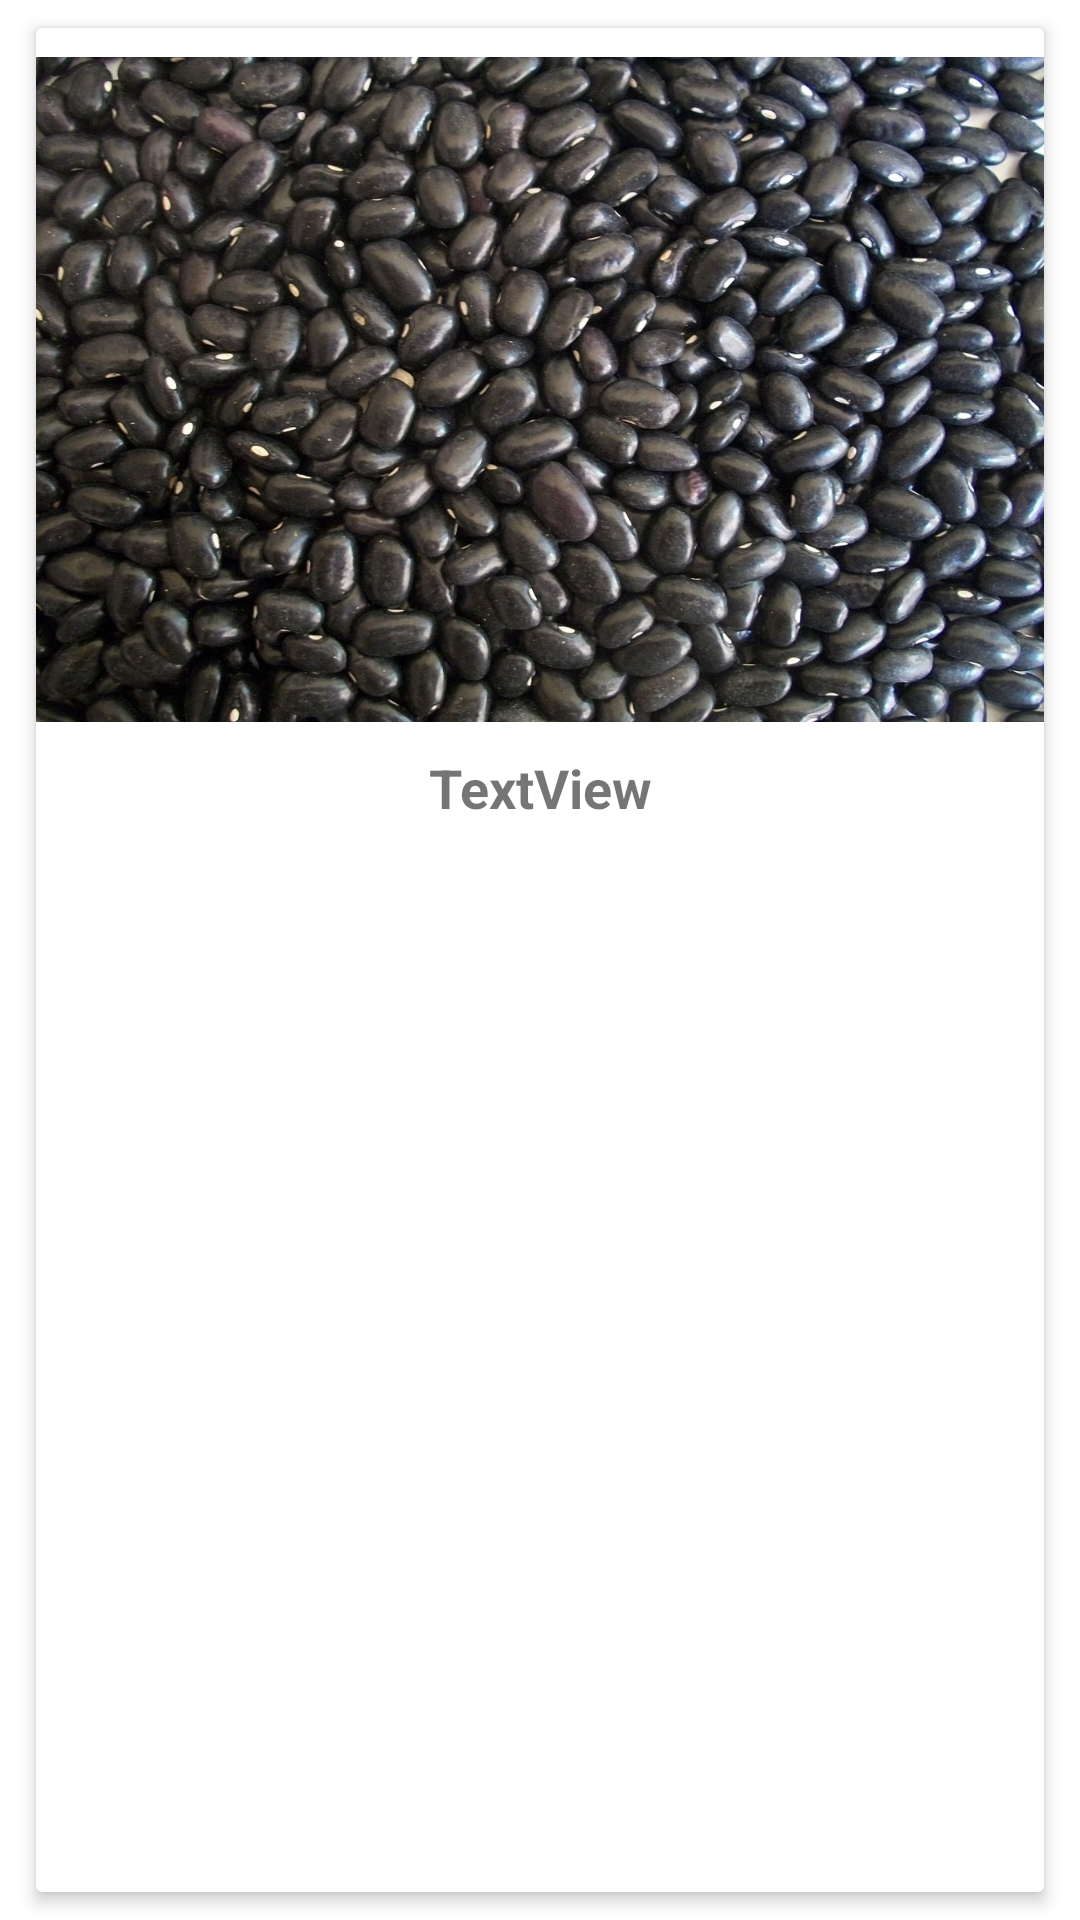

Produce the Android XML layout that renders to this screen, including the resource entries it uses.
<!-- AndroidManifest.xml: application theme Theme.Flowers -->
<!-- res/layout/recyclerview_item_row.xml -->
<LinearLayout xmlns:android="http://schemas.android.com/apk/res/android"
    xmlns:app="http://schemas.android.com/apk/res-auto"
    android:layout_width="match_parent"
    android:layout_height="wrap_content"
    android:orientation="vertical">

    <androidx.cardview.widget.CardView
        android:id="@+id/cardview"
        android:layout_width="wrap_content"
        android:layout_height="match_parent"
        android:layout_gravity="center"
        app:cardElevation="3dp"
        android:layout_margin="4dp"
        app:cardUseCompatPadding="true">

        <LinearLayout
            android:layout_width="match_parent"
            android:layout_height="match_parent"
            android:orientation="vertical">

            <ImageView
                android:id="@+id/ivImage"
                android:layout_width="336dp"
                android:layout_height="241dp"
                android:src="@drawable/blackbeans" />

            <TextView
                android:id="@+id/tvTitle"
                android:layout_width="match_parent"
                android:layout_height="wrap_content"
                android:gravity="center"
                android:text="TextView"
                android:textSize="18sp"
                android:textStyle="bold" />
            </LinearLayout>
    </androidx.cardview.widget.CardView>
</LinearLayout>
<!-- resources referenced by this layout -->
<resources>
  <!-- drawable blackbeans: jpg bitmap (drawable, 367669 bytes) -->
  <style name="Theme.Flowers" parent="Theme.MaterialComponents.DayNight.NoActionBar">
          
          <item name="colorPrimary">@color/colorPrimary</item>
          <item name="colorPrimaryVariant">@color/colorPrimaryDark</item>
          <item name="colorOnPrimary">@color/white</item>
          
          <item name="colorSecondary">@color/teal_200</item>
          <item name="colorSecondaryVariant">@color/teal_700</item>
          <item name="colorOnSecondary">@color/black</item>
          
          <item name="android:statusBarColor">?attr/colorPrimaryVariant</item>
          
      </style>
  <color name="colorPrimary">#009688</color>
  <color name="colorPrimaryDark">#00796B</color>
  <color name="white">#FFFFFFFF</color>
  <color name="teal_200">#FF03DAC5</color>
  <color name="teal_700">#FF018786</color>
  <color name="black">#FF000000</color>
</resources>
